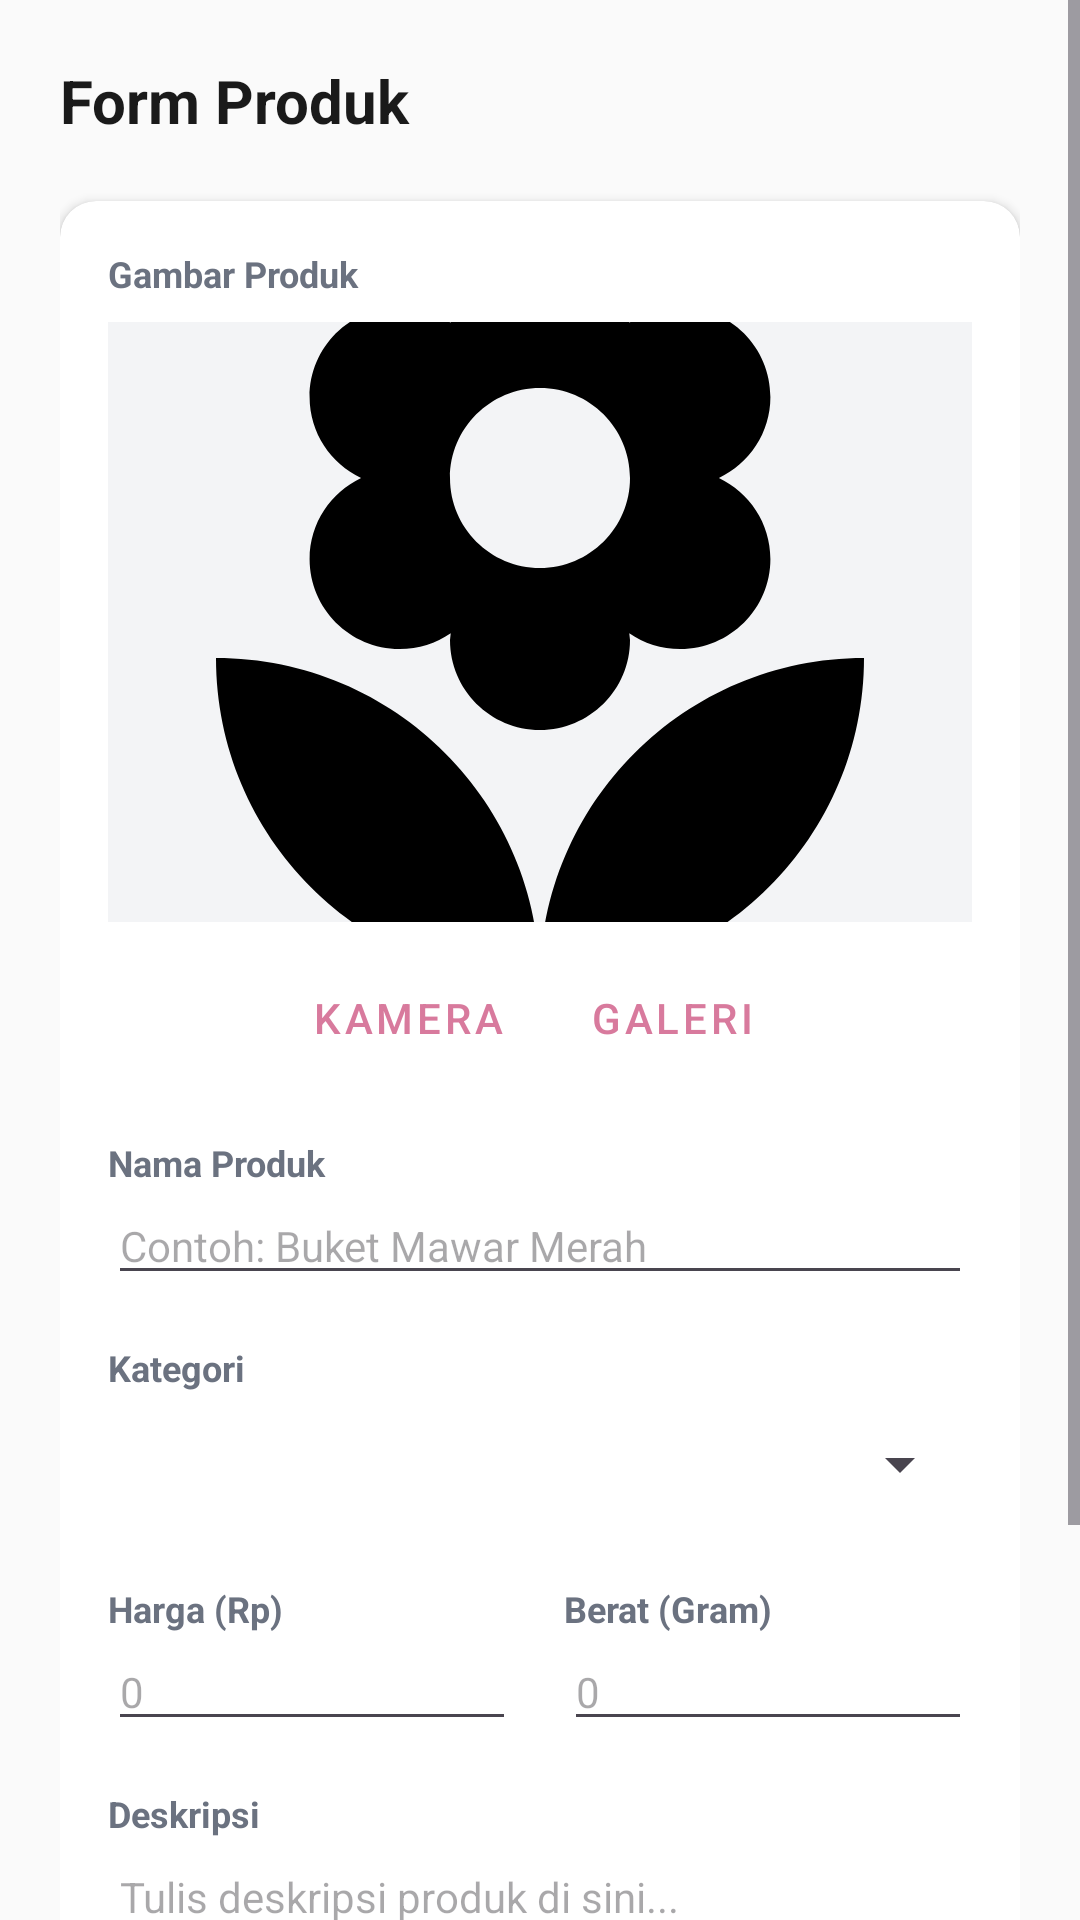

Write the Android layout XML for this screen, with the resource values it uses.
<!-- AndroidManifest.xml: application theme Theme.SalmaFlorist -->
<!-- res/layout/fragment_admin_product_form.xml -->
<?xml version="1.0" encoding="utf-8"?>
<ScrollView xmlns:android="http://schemas.android.com/apk/res/android"
    xmlns:app="http://schemas.android.com/apk/res-auto"
    android:layout_width="match_parent"
    android:layout_height="match_parent"
    android:background="@color/bg_light">

    <LinearLayout
        android:layout_width="match_parent"
        android:layout_height="wrap_content"
        android:orientation="vertical"
        android:padding="20dp">

        <TextView
            android:id="@+id/tvFormTitle"
            android:layout_width="wrap_content"
            android:layout_height="wrap_content"
            android:text="Form Produk"
            android:textColor="@color/text_primary"
            android:textSize="20sp"
            android:textStyle="bold" />

        <androidx.cardview.widget.CardView
            android:layout_width="match_parent"
            android:layout_height="wrap_content"
            android:layout_marginTop="20dp"
            app:cardCornerRadius="12dp"
            app:cardElevation="2dp">

            <LinearLayout
                android:layout_width="match_parent"
                android:layout_height="wrap_content"
                android:orientation="vertical"
                android:padding="16dp">

                
                <TextView
                    android:layout_width="wrap_content"
                    android:layout_height="wrap_content"
                    android:text="Gambar Produk"
                    android:textColor="@color/text_secondary"
                    android:textSize="12sp"
                    android:textStyle="bold" />

                <ImageView
                    android:id="@+id/ivProductPreview"
                    android:layout_width="match_parent"
                    android:layout_height="200dp"
                    android:layout_marginTop="8dp"
                    android:scaleType="centerCrop"
                    android:background="#F3F4F6"
                    android:src="@drawable/ic_flower" />

                <LinearLayout
                    android:layout_width="match_parent"
                    android:layout_height="wrap_content"
                    android:layout_marginTop="8dp"
                    android:gravity="center"
                    android:orientation="horizontal">

                    <Button
                        android:id="@+id/btnCamera"
                        style="@style/Widget.MaterialComponents.Button.TextButton"
                        android:layout_width="wrap_content"
                        android:layout_height="wrap_content"
                        android:text="Kamera"
                        android:textColor="@color/primary"
                        app:icon="@drawable/ic_search" /> 

                    <Button
                        android:id="@+id/btnGallery"
                        style="@style/Widget.MaterialComponents.Button.TextButton"
                        android:layout_width="wrap_content"
                        android:layout_height="wrap_content"
                        android:text="Galeri"
                        android:textColor="@color/primary"
                        app:icon="@drawable/ic_sliders" /> 

                </LinearLayout>

                
                <TextView
                    android:layout_width="wrap_content"
                    android:layout_height="wrap_content"
                    android:layout_marginTop="16dp"
                    android:text="Nama Produk"
                    android:textColor="@color/text_secondary"
                    android:textSize="12sp"
                    android:textStyle="bold" />

                <EditText
                    android:id="@+id/etName"
                    android:layout_width="match_parent"
                    android:layout_height="wrap_content"
                    android:hint="Contoh: Buket Mawar Merah"
                    android:inputType="text"
                    android:textSize="14sp" />

                
                <TextView
                    android:layout_width="wrap_content"
                    android:layout_height="wrap_content"
                    android:layout_marginTop="16dp"
                    android:text="Kategori"
                    android:textColor="@color/text_secondary"
                    android:textSize="12sp"
                    android:textStyle="bold" />

                <Spinner
                    android:id="@+id/spinnerCategory"
                    android:layout_width="match_parent"
                    android:layout_height="wrap_content"
                    android:minHeight="48dp" />

                
                <LinearLayout
                    android:layout_width="match_parent"
                    android:layout_height="wrap_content"
                    android:layout_marginTop="16dp"
                    android:orientation="horizontal"
                    android:weightSum="2">

                    <LinearLayout
                        android:layout_width="0dp"
                        android:layout_height="wrap_content"
                        android:layout_weight="1"
                        android:layout_marginEnd="8dp"
                        android:orientation="vertical">

                        <TextView
                            android:layout_width="wrap_content"
                            android:layout_height="wrap_content"
                            android:text="Harga (Rp)"
                            android:textColor="@color/text_secondary"
                            android:textSize="12sp"
                            android:textStyle="bold" />

                        <EditText
                            android:id="@+id/etPrice"
                            android:layout_width="match_parent"
                            android:layout_height="wrap_content"
                            android:hint="0"
                            android:inputType="number"
                            android:textSize="14sp" />
                    </LinearLayout>

                    <LinearLayout
                        android:layout_width="0dp"
                        android:layout_height="wrap_content"
                        android:layout_weight="1"
                        android:layout_marginStart="8dp"
                        android:orientation="vertical">

                        <TextView
                            android:layout_width="wrap_content"
                            android:layout_height="wrap_content"
                            android:text="Berat (Gram)"
                            android:textColor="@color/text_secondary"
                            android:textSize="12sp"
                            android:textStyle="bold" />

                        <EditText
                            android:id="@+id/etWeight"
                            android:layout_width="match_parent"
                            android:layout_height="wrap_content"
                            android:hint="0"
                            android:inputType="number"
                            android:textSize="14sp" />
                    </LinearLayout>
                </LinearLayout>

                
                <TextView
                    android:layout_width="wrap_content"
                    android:layout_height="wrap_content"
                    android:layout_marginTop="16dp"
                    android:text="Deskripsi"
                    android:textColor="@color/text_secondary"
                    android:textSize="12sp"
                    android:textStyle="bold" />

                <EditText
                    android:id="@+id/etDescription"
                    android:layout_width="match_parent"
                    android:layout_height="wrap_content"
                    android:gravity="top"
                    android:hint="Tulis deskripsi produk di sini..."
                    android:inputType="textMultiLine"
                    android:minLines="4"
                    android:textSize="14sp" />

                <Button
                    android:id="@+id/btnSave"
                    android:layout_width="match_parent"
                    android:layout_height="wrap_content"
                    android:layout_marginTop="24dp"
                    android:text="Simpan Produk"
                    android:backgroundTint="@color/primary"
                    android:textColor="@android:color/white" />

            </LinearLayout>
        </androidx.cardview.widget.CardView>
    </LinearLayout>
</ScrollView>
<!-- resources referenced by this layout -->
<resources>
  <color name="bg_light">#FAFAFA</color>
  <color name="primary">#D87A9D</color>
  <color name="text_primary">#1A1A1A</color>
  <color name="text_secondary">#6B7280</color>
  <!-- drawable ic_flower (drawable) -->
  <vector xmlns:android="http://schemas.android.com/apk/res/android" android:height="24dp" android:tint="#000000" android:viewportHeight="24" android:viewportWidth="24" android:width="24dp">
        
      <path android:fillColor="@android:color/white" android:pathData="M12,22c4.97,0 9,-4.03 9,-9 -4.97,0 -9,4.03 -9,9zM5.6,10.25c0,1.38 1.12,2.5 2.5,2.5 0.53,0 1.01,-0.16 1.42,-0.44l-0.02,0.19c0,1.38 1.12,2.5 2.5,2.5s2.5,-1.12 2.5,-2.5l-0.02,-0.19c0.4,0.28 0.89,0.44 1.42,0.44 1.38,0 2.5,-1.12 2.5,-2.5 0,-1 -0.59,-1.85 -1.43,-2.25 0.84,-0.4 1.43,-1.25 1.43,-2.25 0,-1.38 -1.12,-2.5 -2.5,-2.5 -0.53,0 -1.01,0.16 -1.42,0.44l0.02,-0.19C14.5,2.12 13.38,1 12,1S9.5,2.12 9.5,3.5l0.02,0.19c-0.4,-0.28 -0.89,-0.44 -1.42,-0.44 -1.38,0 -2.5,1.12 -2.5,2.5 0,1 0.59,1.85 1.43,2.25 -0.84,0.4 -1.43,1.25 -1.43,2.25zM12,5.5c1.38,0 2.5,1.12 2.5,2.5s-1.12,2.5 -2.5,2.5S9.5,9.38 9.5,8s1.12,-2.5 2.5,-2.5zM3,13c0,4.97 4.03,9 9,9 0,-4.97 -4.03,-9 -9,-9z"/>
      
  </vector>
  <!-- drawable ic_sliders: vector/xml drawable (drawable, 2250 chars, omitted) -->
  <style name="Theme.SalmaFlorist" parent="Base.Theme.SalmaFlorist" />
  <style name="Base.Theme.SalmaFlorist" parent="Theme.Material3.DayNight.NoActionBar">
          
          <item name="colorPrimary">@color/primary</item>
          <item name="colorPrimaryVariant">@color/primary_dark</item>
          <item name="colorOnPrimary">@color/white</item>
          <item name="colorSecondary">@color/accent_green</item>
          <item name="colorOnSecondary">@color/white</item>
          
          <item name="colorSurface">@color/bg_white</item>
          <item name="colorOnSurface">@color/text_primary</item>
          
          <item name="android:statusBarColor">@color/primary</item>
      </style>
  <color name="primary_dark">#C0587E</color>
  <color name="white">#FFFFFFFF</color>
  <color name="accent_green">#4CAF50</color>
  <color name="bg_white">#FFFFFF</color>
</resources>
